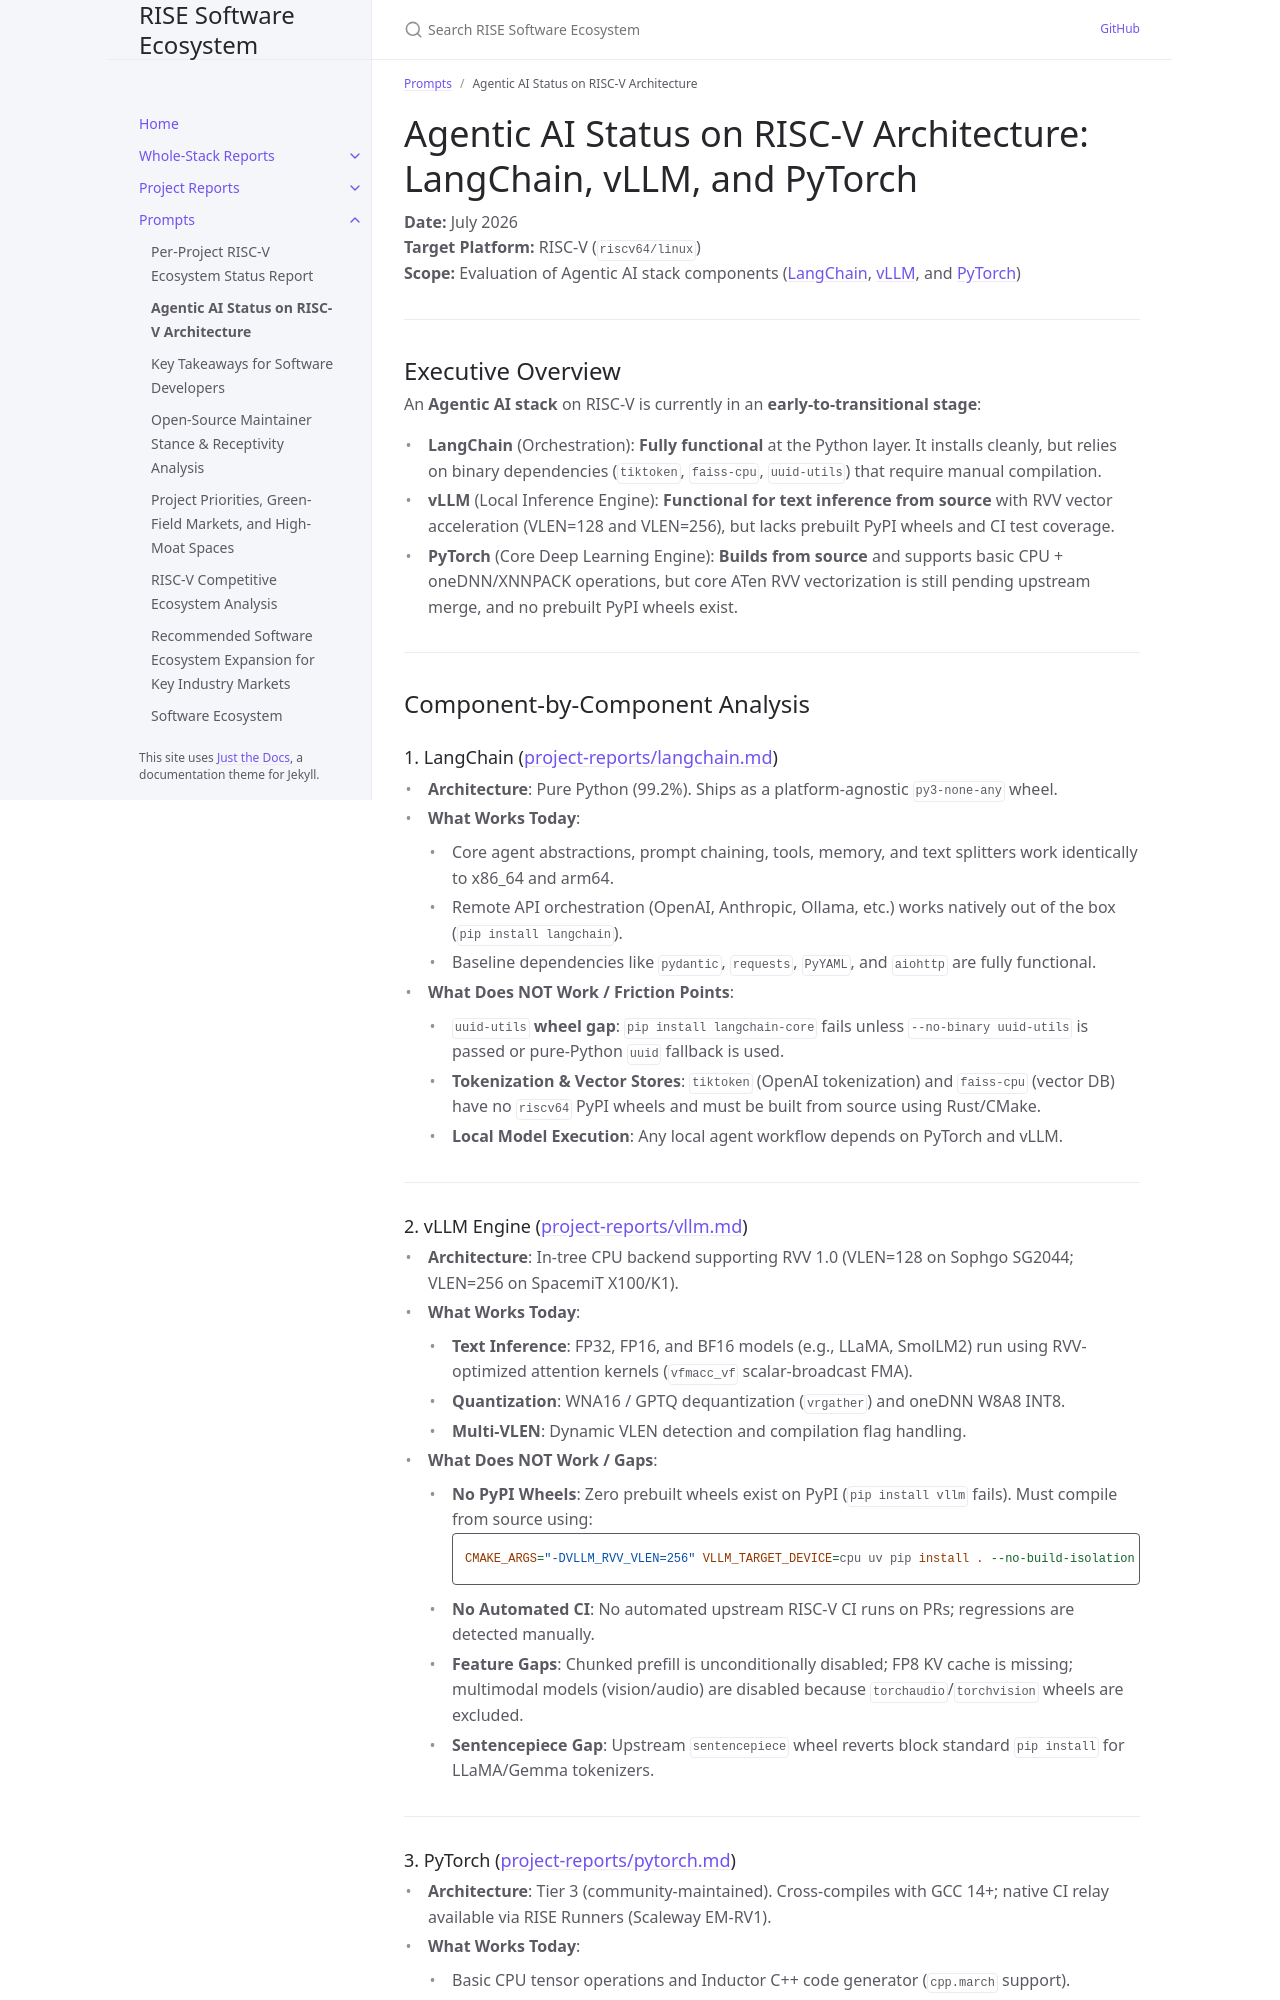

repository: riseproject-dev/sw-ecosystem · page: pr-preview/pr-9/prompts/aiml-status/aiml-status.html · generator: jekyll

---
title: "Agentic AI Status on RISC-V Architecture"
parent: Prompts
---

# Agentic AI Status on RISC-V Architecture: LangChain, vLLM, and PyTorch

**Date:** July 2026  
**Target Platform:** RISC-V (`riscv64/linux`)  
**Scope:** Evaluation of Agentic AI stack components ([LangChain](file:///Users/gregsterling/repos/git/sw-ecosystem/project-reports/langchain.md), [vLLM](file:///Users/gregsterling/repos/git/sw-ecosystem/project-reports/vllm.md), and [PyTorch](file:///Users/gregsterling/repos/git/sw-ecosystem/project-reports/pytorch.md))

---

## Executive Overview

An **Agentic AI stack** on RISC-V is currently in an **early-to-transitional stage**:
- **LangChain** (Orchestration): **Fully functional** at the Python layer. It installs cleanly, but relies on binary dependencies (`tiktoken`, `faiss-cpu`, `uuid-utils`) that require manual compilation.
- **vLLM** (Local Inference Engine): **Functional for text inference from source** with RVV vector acceleration (VLEN=128 and VLEN=256), but lacks prebuilt PyPI wheels and CI test coverage.
- **PyTorch** (Core Deep Learning Engine): **Builds from source** and supports basic CPU + oneDNN/XNNPACK operations, but core ATen RVV vectorization is still pending upstream merge, and no prebuilt PyPI wheels exist.

---

## Component-by-Component Analysis

### 1. LangChain ([project-reports/langchain.md](file:///Users/gregsterling/repos/git/sw-ecosystem/project-reports/langchain.md))
- **Architecture**: Pure Python (99.2%). Ships as a platform-agnostic `py3-none-any` wheel.
- **What Works Today**:
  - Core agent abstractions, prompt chaining, tools, memory, and text splitters work identically to x86_64 and arm64.
  - Remote API orchestration (OpenAI, Anthropic, Ollama, etc.) works natively out of the box (`pip install langchain`).
  - Baseline dependencies like `pydantic`, `requests`, `PyYAML`, and `aiohttp` are fully functional.
- **What Does NOT Work / Friction Points**:
  - **`uuid-utils` wheel gap**: `pip install langchain-core` fails unless `--no-binary uuid-utils` is passed or pure-Python `uuid` fallback is used.
  - **Tokenization & Vector Stores**: `tiktoken` (OpenAI tokenization) and `faiss-cpu` (vector DB) have no `riscv64` PyPI wheels and must be built from source using Rust/CMake.
  - **Local Model Execution**: Any local agent workflow depends on PyTorch and vLLM.

---

### 2. vLLM Engine ([project-reports/vllm.md](file:///Users/gregsterling/repos/git/sw-ecosystem/project-reports/vllm.md))
- **Architecture**: In-tree CPU backend supporting RVV 1.0 (VLEN=128 on Sophgo SG2044; VLEN=256 on SpacemiT X100/K1).
- **What Works Today**:
  - **Text Inference**: FP32, FP16, and BF16 models (e.g., LLaMA, SmolLM2) run using RVV-optimized attention kernels (`vfmacc_vf` scalar-broadcast FMA).
  - **Quantization**: WNA16 / GPTQ dequantization (`vrgather`) and oneDNN W8A8 INT8.
  - **Multi-VLEN**: Dynamic VLEN detection and compilation flag handling.
- **What Does NOT Work / Gaps**:
  - **No PyPI Wheels**: Zero prebuilt wheels exist on PyPI (`pip install vllm` fails). Must compile from source using:
    ```bash
    CMAKE_ARGS="-DVLLM_RVV_VLEN=256" VLLM_TARGET_DEVICE=cpu uv pip install . --no-build-isolation
    ```
  - **No Automated CI**: No automated upstream RISC-V CI runs on PRs; regressions are detected manually.
  - **Feature Gaps**: Chunked prefill is unconditionally disabled; FP8 KV cache is missing; multimodal models (vision/audio) are disabled because `torchaudio`/`torchvision` wheels are excluded.
  - **Sentencepiece Gap**: Upstream `sentencepiece` wheel reverts block standard `pip install` for LLaMA/Gemma tokenizers.

---
